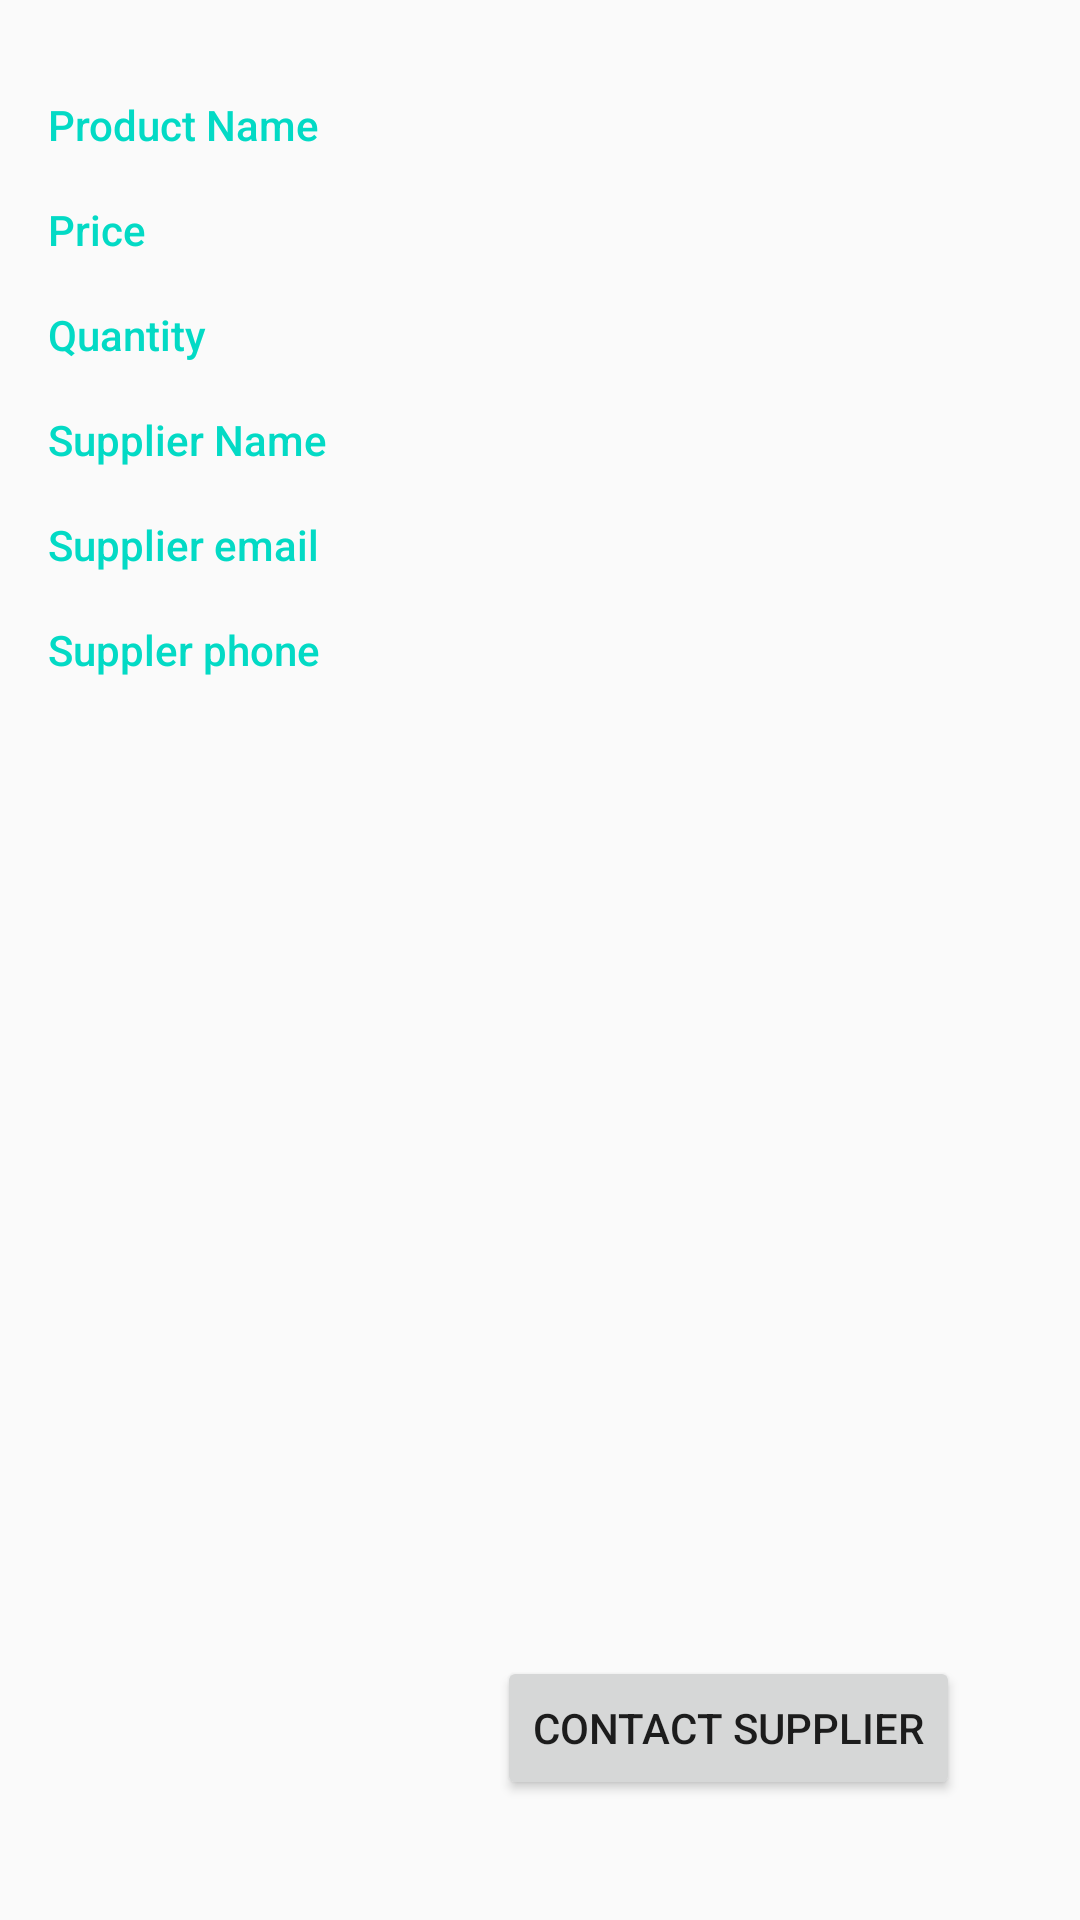

The Android layout XML behind this screen, and the referenced resources:
<!-- AndroidManifest.xml: application theme AppTheme -->
<!-- res/layout/activity_see_product.xml -->
<?xml version="1.0" encoding="utf-8"?>

<RelativeLayout xmlns:android="http://schemas.android.com/apk/res/android"
    xmlns:tools="http://schemas.android.com/tools"
    android:layout_width="match_parent"
    android:layout_height="match_parent">

    <LinearLayout
        android:layout_width="match_parent"
        android:layout_height="match_parent"
        android:orientation="vertical"
        android:padding="16dp">

        <LinearLayout
            android:layout_width="match_parent"
            android:layout_height="wrap_content"
            android:orientation="horizontal">
            
            <TextView
                style="@style/CategoryStyle"
                android:text="@string/product_name_label" />
            
            <TextView
                android:id="@+id/text_view_product_name"
                style="@style/EditorFieldStyle"
                android:layout_weight="2"
                android:paddingLeft="4dp"
                tools:text="@string/hint_product_name" />
        </LinearLayout>

        <LinearLayout
            android:layout_width="match_parent"
            android:layout_height="wrap_content"
            android:orientation="horizontal">
            
            <TextView
                style="@style/CategoryStyle"
                android:text="@string/price_label" />
            
            <TextView
                android:id="@+id/text_view_price"
                style="@style/EditorFieldStyle"
                android:layout_weight="2"
                android:paddingLeft="4dp"
                tools:text="@string/hint_price" />
        </LinearLayout>

        <LinearLayout
            android:layout_width="match_parent"
            android:layout_height="wrap_content"
            android:orientation="horizontal">
            
            <TextView
                style="@style/CategoryStyle"
                android:text="@string/quantity_label" />


            
            <TextView
                android:id="@+id/text_view_quantity"
                style="@style/EditorFieldStyle"
                android:layout_weight="2"
                tools:text="@string/hint_quantity" />

        </LinearLayout>

        <LinearLayout
            android:layout_width="match_parent"
            android:layout_height="wrap_content"
            android:orientation="horizontal">
            
            <TextView
                style="@style/CategoryStyle"
                android:text="@string/supplier_name_label" />
            
            <TextView
                android:id="@+id/text_view_supplier_name"
                style="@style/EditorFieldStyle"
                android:layout_weight="2"
                android:paddingLeft="4dp"
                tools:text="@string/hint_supplier_name" />
        </LinearLayout>

        <LinearLayout
            android:layout_width="match_parent"
            android:layout_height="wrap_content"
            android:orientation="horizontal">
            
            <TextView
                style="@style/CategoryStyle"
                android:text="@string/hint_supplier_email" />
            
            <TextView
                android:id="@+id/text_view_supplier_email"
                style="@style/EditorFieldStyle"
                android:layout_weight="2"
                android:paddingLeft="4dp"
                tools:text="@string/hint_supplier_email" />
        </LinearLayout>

        <LinearLayout
            android:layout_width="match_parent"
            android:layout_height="wrap_content"
            android:orientation="horizontal">
            
            <TextView
                style="@style/CategoryStyle"
                android:text="@string/hint_supplier_phone" />
            
            <TextView
                android:id="@+id/text_view_supplier_phone"
                style="@style/EditorFieldStyle"
                android:layout_weight="2"
                android:paddingLeft="4dp"
                tools:text="@string/hint_supplier_phone" />
        </LinearLayout>
    </LinearLayout>
    <Button
        android:id="@+id/button_contact_supplier"
        android:layout_width="wrap_content"
        android:layout_height="wrap_content"
        android:layout_alignParentBottom="true"
        android:layout_alignParentRight="true"
        android:text="@string/contact_supplier"
        android:layout_margin="40dp"/>
</RelativeLayout>
<!-- resources referenced by this layout -->
<resources>
  <string name="contact_supplier">Contact supplier</string>
  <string name="hint_price">Price</string>
  <string name="hint_product_name">Product Name</string>
  <string name="hint_quantity">Quantity</string>
  <string name="hint_supplier_email">Supplier email</string>
  <string name="hint_supplier_name">Supplier name</string>
  <string name="hint_supplier_phone">Suppler phone</string>
  <string name="price_label">Price</string>
  <string name="product_name_label">Product Name</string>
  <string name="quantity_label">Quantity</string>
  <string name="supplier_name_label">Supplier Name</string>
  <style name="CategoryStyle">
          <item name="android:layout_height">wrap_content</item>
          <item name="android:layout_width">0dp</item>
          <item name="android:layout_weight">1</item>
          <item name="android:paddingTop">16dp</item>
          <item name="android:textColor">@color/colorAccent</item>
          <item name="android:fontFamily">sans-serif-medium</item>
          <item name="android:textAppearance">?android:textAppearanceSmall</item>
      </style>
  <style name="EditorFieldStyle">
          <item name="android:layout_height">wrap_content</item>
          <item name="android:layout_width">0dp</item>
          <item name="android:fontFamily">sans-serif-light</item>
          <item name="android:textAppearance">?android:textAppearanceMedium</item>
      </style>
  <style name="AppTheme" parent="Theme.AppCompat.Light.DarkActionBar">
          
          <item name="colorPrimary">@color/colorPrimary</item>
          <item name="colorPrimaryDark">@color/colorPrimaryDark</item>
          <item name="colorAccent">@color/colorAccent</item>
      </style>
  <!-- not gathered from this repository: default colours our renderer supplied (Android Studio template values) -->
  <color name="colorPrimary">#FF6200EE</color>
  <color name="colorPrimaryDark">#FF3700B3</color>
  <color name="colorAccent">#FF03DAC5</color>
</resources>
